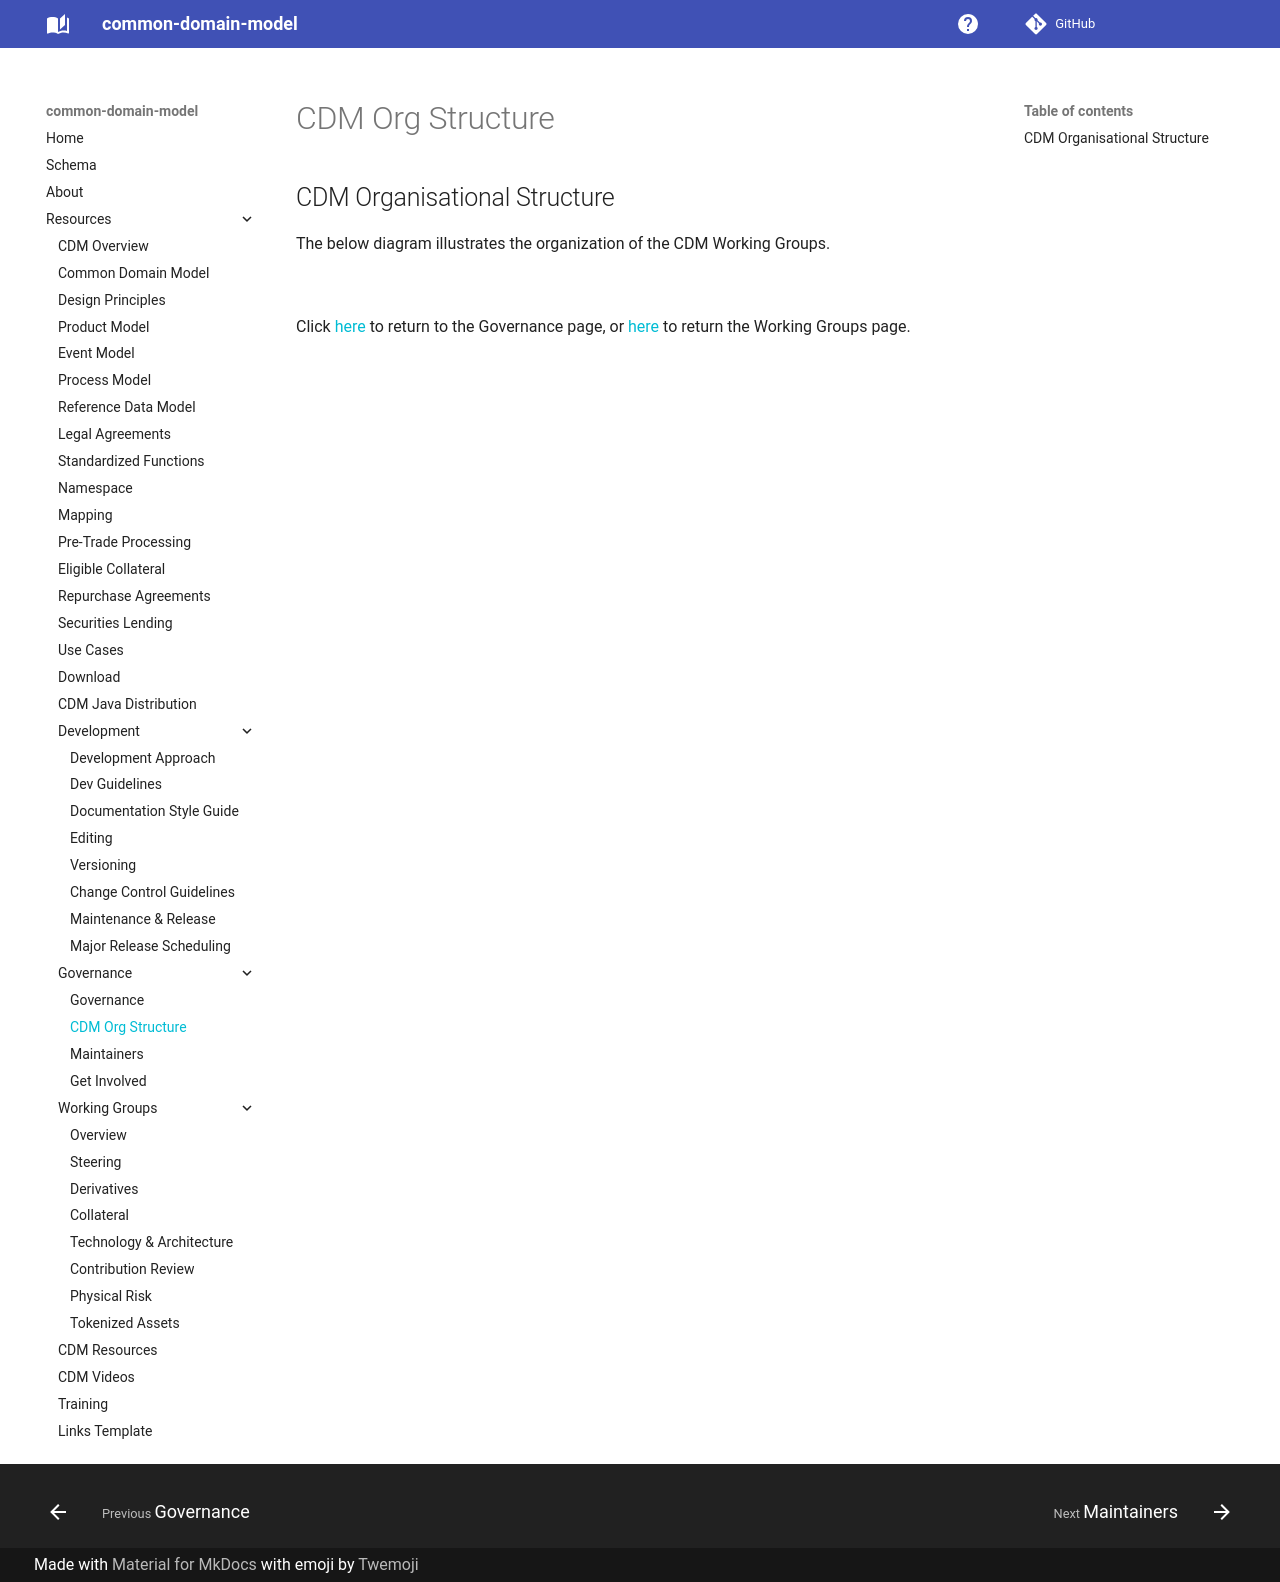

repository: lmodel/common-domain-model · page: cdm-org-structure/index.html · generator: mkdocs

---
title: CDM Organisational Structure
---

## CDM Organisational Structure

The below diagram illustrates the organization of the CDM Working Groups.

![](/img/CDM-Structure-2025.png)

Click [here](https://github.com/finos/common-domain-model/blob/master/GOVERNANCE.md) to return to the Governance page, or [here](working-groups.md) to return the Working Groups page. 
